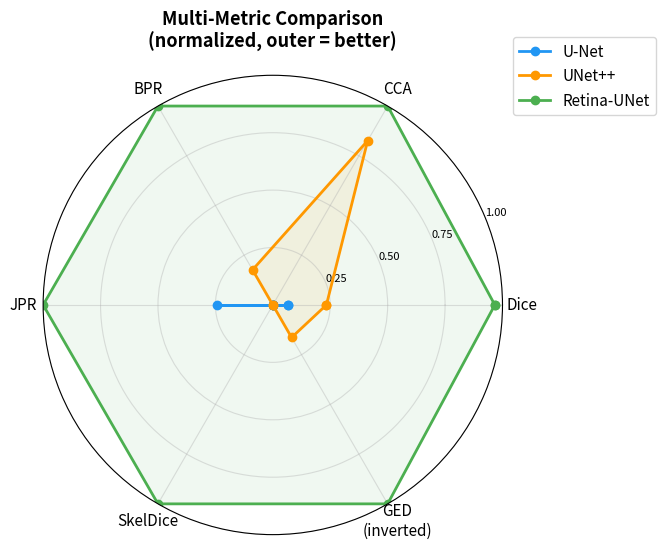

Generate this figure with matplotlib:
"""
Radar Chart — Figure 4 (Multi-Metric Comparison)
==================================================
Paper: "Dice Considered Harmful: Structural Failure Analysis of Retinal
        Vessel Segmentation"
Figure: 4 — Radar chart comparing 3 models on 6 structural metrics

All metrics normalized to [0, 1] with 1 = best.
GED is inverted (lower = better → maps to 1 = best).

Usage:
    python scripts/plot_radar.py

Output:
    results/figures/fig4_radar_chart.pdf
    results/figures/fig4_radar_chart.png
"""

import os
import numpy as np
import matplotlib
matplotlib.use('Agg')
import matplotlib.pyplot as plt


FIGURE_DIR = "results/figures"

# Categories for the radar chart
CATEGORIES = ["Dice", "CCA", "BPR", "JPR", "SkelDice", "GED\n(inverted)"]
N = len(CATEGORIES)

# Raw values from benchmark_results.json
MODELS = {
    "U-Net":        [0.7994, 0.205, 0.811, 0.645, 0.476, 1031.8],
    "UNet++":       [0.8004, 0.224, 0.814, 0.633, 0.476, 1019.4],
    "Retina-UNet":  [0.8048, 0.228, 0.828, 0.682, 0.483,  956.0],
}

# Min/max for normalization (per-metric bounds from your data)
MINS = [0.799, 0.205, 0.811, 0.633, 0.476,  956.0]
MAXS = [0.805, 0.228, 0.828, 0.682, 0.483, 1031.8]

COLORS = {"U-Net": "#2196F3", "UNet++": "#FF9800", "Retina-UNet": "#4CAF50"}


def normalize(vals: list) -> list:
    """Min-max normalize to [0, 1]. GED (index 5) is inverted."""
    normed = []
    for i, v in enumerate(vals):
        if MAXS[i] == MINS[i]:
            normed.append(0.5)
        elif i == 5:  # GED: invert (lower is better → 1.0)
            normed.append(1 - (v - MINS[i]) / (MAXS[i] - MINS[i]))
        else:
            normed.append((v - MINS[i]) / (MAXS[i] - MINS[i]))
    return normed


def main():
    os.makedirs(FIGURE_DIR, exist_ok=True)

    angles = np.linspace(0, 2 * np.pi, N, endpoint=False).tolist()
    angles += angles[:1]  # close the loop

    fig, ax = plt.subplots(figsize=(7, 7), subplot_kw=dict(polar=True))

    for model_name, raw_vals in MODELS.items():
        normed = normalize(raw_vals)
        normed += normed[:1]  # close the loop
        ax.plot(angles, normed, "o-", linewidth=2,
                label=model_name, color=COLORS[model_name], markersize=6)
        ax.fill(angles, normed, alpha=0.08, color=COLORS[model_name])

    # Labels and grid
    ax.set_xticks(angles[:-1])
    ax.set_xticklabels(CATEGORIES, fontsize=11)
    ax.set_ylim(0, 1)
    ax.set_yticks([0.25, 0.5, 0.75, 1.0])
    ax.set_yticklabels(["0.25", "0.50", "0.75", "1.00"], fontsize=8)
    ax.grid(True, alpha=0.4)

    ax.set_title(
        "Multi-Metric Comparison\n(normalized, outer = better)",
        fontsize=13, fontweight="bold", pad=20,
    )
    ax.legend(loc="upper right", bbox_to_anchor=(1.35, 1.1), fontsize=11)

    plt.tight_layout()
    fig.savefig(os.path.join(FIGURE_DIR, "fig4_radar_chart.png"),
                dpi=300, bbox_inches="tight")
    fig.savefig(os.path.join(FIGURE_DIR, "fig4_radar_chart.pdf"),
                dpi=300, bbox_inches="tight")
    print(f"  Saved: {FIGURE_DIR}/fig4_radar_chart.png")
    print(f"  Saved: {FIGURE_DIR}/fig4_radar_chart.pdf")
    plt.close(fig)


if __name__ == "__main__":
    main()
